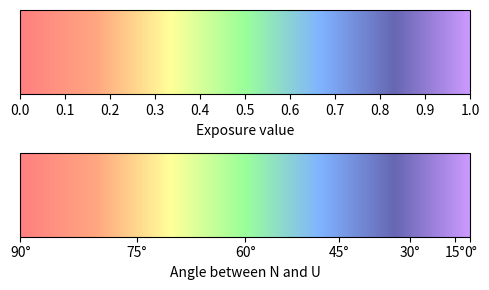

The script that saved this image:
import numpy as np
import matplotlib.pyplot as plt
from matplotlib.colors import LinearSegmentedColormap

# Define the colors and their boundaries for both mappings
colors = [
    (1.00, 0.50, 0.50),  # Red
    (1.00, 0.65, 0.50),  # Orange
    (1.00, 1.00, 0.60),  # Yellow
    (0.60, 1.00, 0.60),  # Green
    (0.50, 0.70, 1.00),  # Blue
    (0.40, 0.40, 0.70),  # Indigo
    (0.80, 0.60, 1.00)   # Violet
]
vis_boundaries = [0.0, 0.1666, 0.3333, 0.5000, 0.6666, 0.8333, 1.0]
angle_boundaries = [0.0, 0.2588, 0.5000, 0.7071, 0.8660, 0.9659, 1.0]

# Create smooth transition colormaps for both mappings
vis_cmap = LinearSegmentedColormap.from_list("Visibility", colors)
angle_cmap = LinearSegmentedColormap.from_list("AngleMap", colors)

# Create a figure and subplots
fig, axes = plt.subplots(nrows=2, ncols=1, figsize=(5, 3))

# Color bar for visibility
cb1 = fig.colorbar(plt.cm.ScalarMappable(cmap=vis_cmap), cax=axes[0], orientation='horizontal', label='Exposure value')
cb1.set_ticks(np.linspace(0, 1, 11))
cb1.set_ticklabels([f"{i:.1f}" for i in np.linspace(0, 1, 11)])

# Color bar for angle color mapping
cb2 = fig.colorbar(plt.cm.ScalarMappable(cmap=angle_cmap), cax=axes[1], orientation='horizontal', label='Angle between N and U')
cb2.set_ticks(angle_boundaries)
cb2.set_ticklabels(["90°", "75°", "60°", "45°", "30°", "15°", "0°"])

plt.tight_layout()
plt.show()
